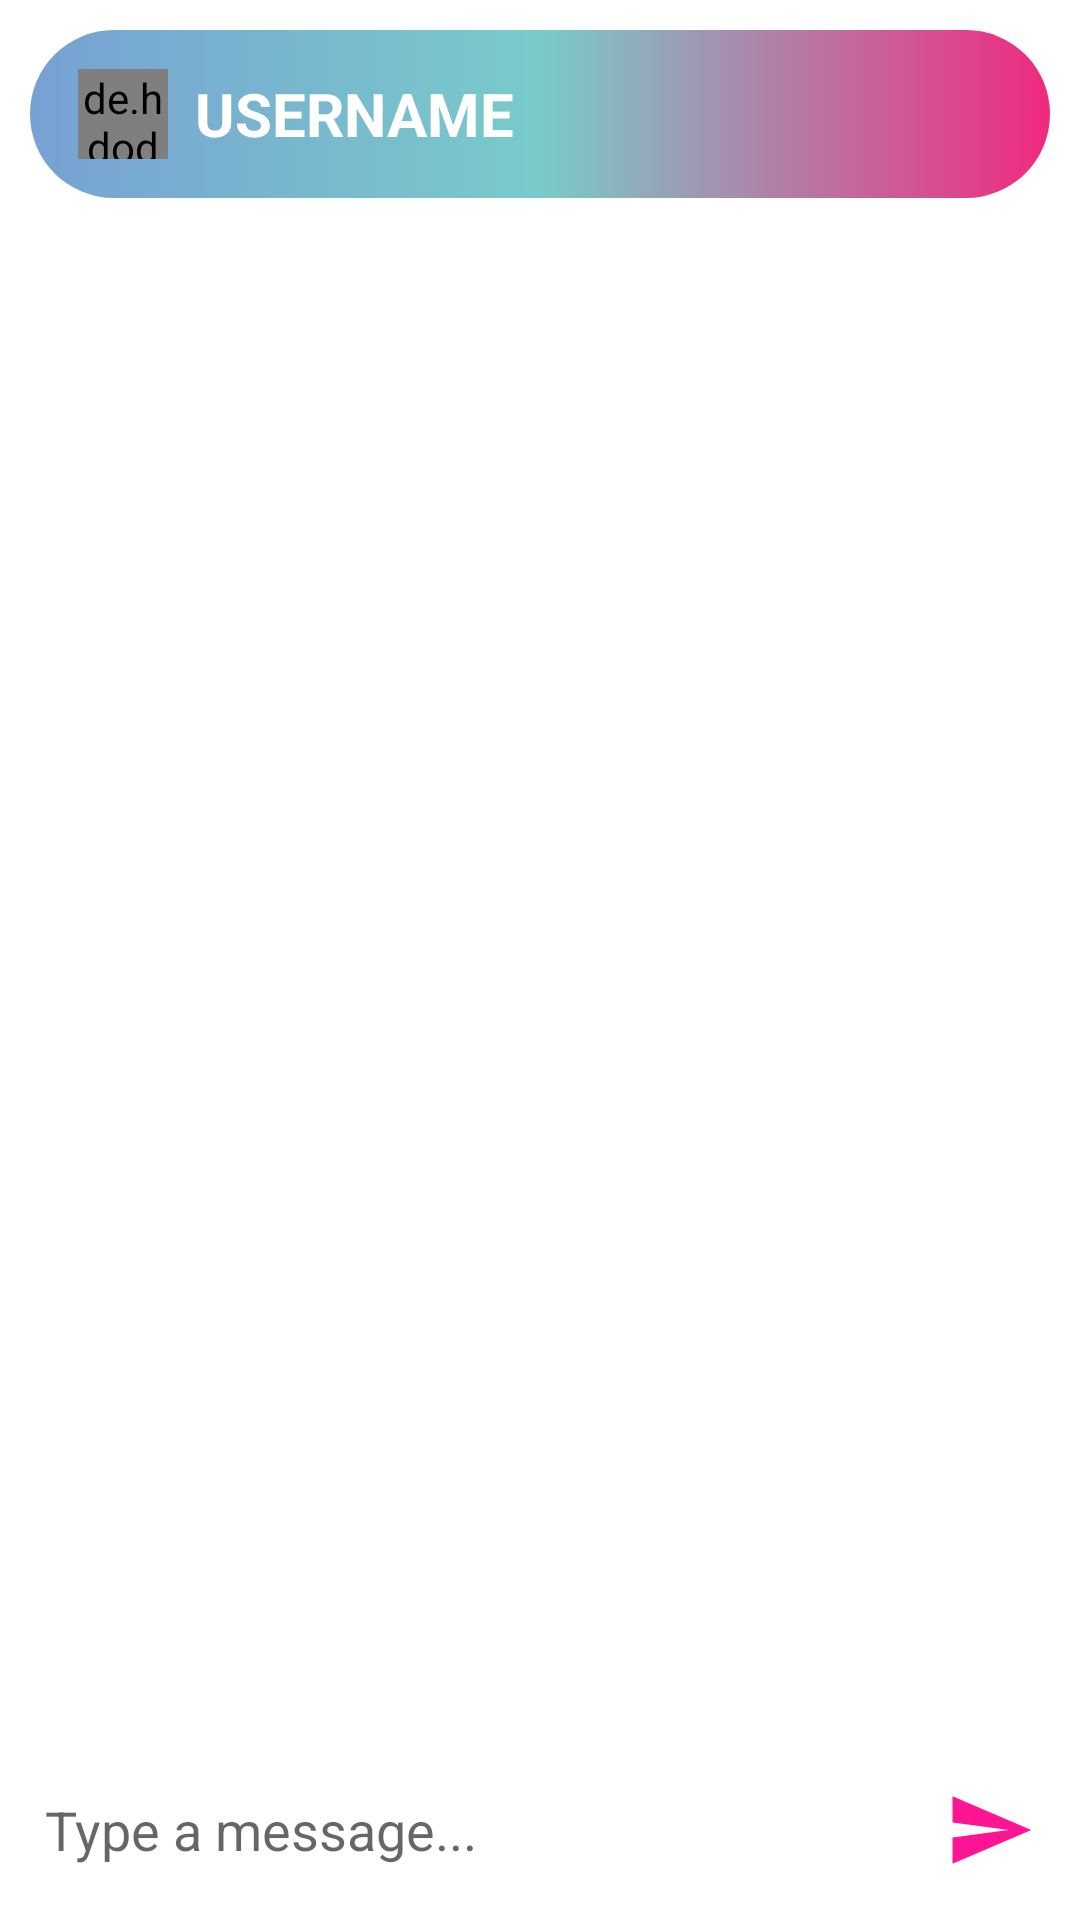

Write the Android layout XML for this screen, with the resource values it uses.
<!-- AndroidManifest.xml: application theme AppTheme -->
<!-- res/layout/activity_message.xml -->
<?xml version="1.0" encoding="utf-8"?>
<LinearLayout
    xmlns:android="http://schemas.android.com/apk/res/android"
    xmlns:tools="http://schemas.android.com/tools"
    android:layout_width="match_parent"
    android:layout_height="match_parent"
    xmlns:app="http://schemas.android.com/apk/res-auto"
    android:orientation="vertical"
    tools:context=".MessageActivity">
    <com.google.android.material.appbar.AppBarLayout
        android:layout_width="match_parent"
        android:layout_height="wrap_content">
        <androidx.appcompat.widget.Toolbar
            android:id="@+id/toolbar_message_activity"
            android:layout_width="match_parent"
            android:layout_height="wrap_content"
            android:background="@drawable/round_gradient"
            android:layout_marginHorizontal="10dp"
            android:layout_marginTop="10dp"
            >

            <de.hdodenhof.circleimageview.CircleImageView
                android:layout_width="30dp"
                android:layout_height="30dp"
                android:id="@+id/profile_image_message_activity"/>

            <TextView
                android:id="@+id/username_message_activity"
                android:layout_width="wrap_content"
                android:layout_height="wrap_content"
                android:layout_marginLeft="25dp"
                android:text="username"
                android:textAllCaps="true"
                android:textSize="20dp"
                android:textColor="#ffffff"
                android:textStyle="bold"/>
        </androidx.appcompat.widget.Toolbar>
    </com.google.android.material.appbar.AppBarLayout>
    <androidx.recyclerview.widget.RecyclerView
        android:id="@+id/message_recycler_view"
        android:layout_weight="1"
        android:layout_width="match_parent"
        android:layout_height="wrap_content"
        android:background="@color/white"
        />
    <RelativeLayout
        android:layout_width="match_parent"
        android:padding="5dp"
        android:background="@color/white"
        android:layout_alignParentBottom="true"
        android:layout_height="wrap_content">
        <EditText
            android:layout_marginLeft="5dp"
            android:id="@+id/text_send_message"
            android:layout_width="match_parent"
            android:layout_toLeftOf="@+id/btn_message_send"
            android:background="@android:color/white"
            android:layout_centerVertical="true"
            android:hint="Type a message..."
            android:layout_height="wrap_content"
            android:layout_marginHorizontal="10dp"
            />
        <ImageButton
            android:layout_marginRight="5dp"
            android:background="@color/white"
            android:src="@drawable/ic_baseline_send_24"
            android:id="@+id/btn_message_send"
            android:layout_width="40dp"
            android:layout_height="50dp"
            android:layout_alignParentEnd="true"
            android:layout_alignParentRight="true"/>
    </RelativeLayout>
</LinearLayout>
<!-- resources referenced by this layout -->
<resources>
  <color name="white">#ffffff</color>
  <!-- drawable ic_baseline_send_24 (drawable) -->
  <vector android:height="30dp" android:tint="#FF1493"
      android:viewportHeight="24" android:viewportWidth="24"
      android:width="30dp" xmlns:android="http://schemas.android.com/apk/res/android">
      <path android:fillColor="@android:color/white" android:pathData="M2.01,21L23,12 2.01,3 2,10l15,2 -15,2z"/>
  </vector>
  <!-- drawable round_gradient (drawable) -->
  <?xml version="1.0" encoding="utf-8"?>
  <shape xmlns:android="http://schemas.android.com/apk/res/android">
      <gradient
          android:startColor="#F1297F"
          android:centerColor="#79cbca"
          android:endColor="#77a1d3"
          android:angle="180"
          />
      <corners
          android:radius="40dp"
          />
  
  </shape>
  <style name="AppTheme" parent="Theme.AppCompat.Light.NoActionBar">
          
          <item name="colorPrimary">@color/white</item>
          <item name="colorPrimaryDark">#000000</item>
          <item name="colorAccent">@color/colorAccent</item>
      </style>
  <color name="colorAccent">#03DAC5</color>
</resources>
